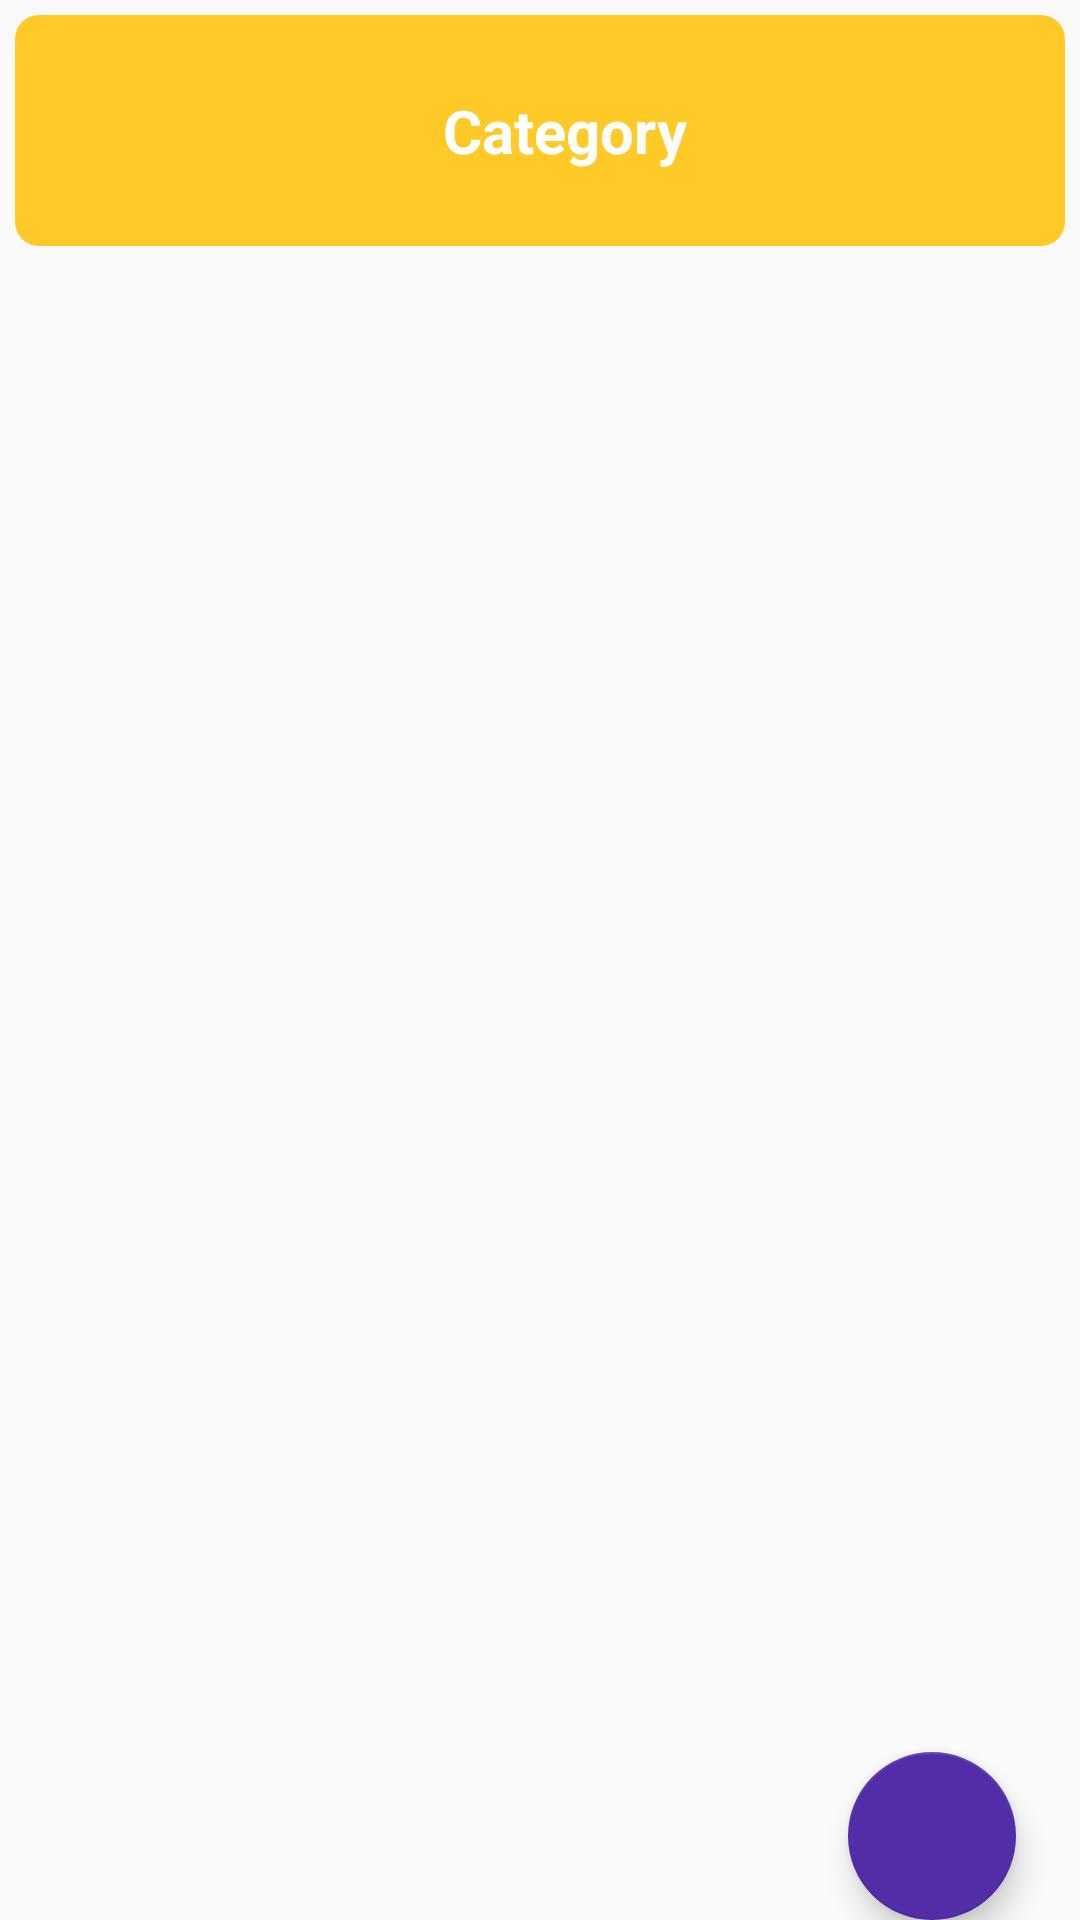

Reconstruct the res/layout file that produces this screen, plus the resources it refers to.
<!-- AndroidManifest.xml: application theme AppTheme -->
<!-- res/layout/fragment_catogrey.xml -->
<?xml version="1.0" encoding="utf-8"?>
<androidx.constraintlayout.widget.ConstraintLayout xmlns:android="http://schemas.android.com/apk/res/android"
    xmlns:tools="http://schemas.android.com/tools"
    android:layout_width="match_parent"
    android:orientation="vertical"
    android:layout_height="match_parent"
    xmlns:app="http://schemas.android.com/apk/res-auto"
    tools:context=".Fragments.Catogrey_Fragment">

    <com.google.android.material.floatingactionbutton.FloatingActionButton
        android:id="@+id/add_cat"
        android:layout_width="wrap_content"
        android:layout_height="wrap_content"
        android:layout_alignParentEnd="true"
        android:layout_alignParentRight="true"
        android:layout_alignParentBottom="true"
        android:layout_gravity="bottom|right"
        android:layout_margin="@dimen/spacing_large"
        android:clickable="true"
        android:tint="@android:color/white"
        app:backgroundTint="@color/deep_purple_700"
        app:fabSize="normal"
        app:layout_constraintBottom_toBottomOf="parent"
        app:layout_constraintEnd_toEndOf="parent"
        app:layout_constraintHorizontal_bias="0.93"
        app:layout_constraintStart_toStartOf="parent"
        app:rippleColor="@color/grey_5"
        app:srcCompat="@drawable/ic_create" />

    <LinearLayout
        android:orientation="vertical"
        android:layout_width="match_parent"
        android:layout_height="match_parent">

        <androidx.appcompat.widget.Toolbar
            android:id="@+id/toolbar"
            android:layout_width="match_parent"
            android:layout_height="77dp"
            android:layout_margin="5dp"
            android:background="@drawable/bottom_raduse"
            app:contentInsetStartWithNavigation="0dp"
            app:layout_constraintBottom_toTopOf="@+id/products_rec"
            app:layout_constraintEnd_toEndOf="parent"
            app:layout_constraintStart_toStartOf="parent"
            app:layout_constraintTop_toTopOf="parent"
            app:layout_constraintVertical_bias="0.0"
            app:layout_scrollFlags="scroll|enterAlways"
            app:popupTheme="@style/ThemeOverlay.AppCompat.Light" >
            <TextView
                android:layout_width="match_parent"
                android:layout_height="match_parent"
                android:text="Category"
                android:textSize="20sp"
                android:textColor="@color/colorWhite"
                android:gravity="center"
                android:textStyle="bold">

            </TextView>
        </androidx.appcompat.widget.Toolbar>

        <androidx.recyclerview.widget.RecyclerView
            android:id="@+id/rec"
            android:layout_width="match_parent"
            android:layout_height="match_parent">

        </androidx.recyclerview.widget.RecyclerView>
    </LinearLayout>





</androidx.constraintlayout.widget.ConstraintLayout>
<!-- resources referenced by this layout -->
<resources>
  <color name="colorWhite">#FFFFFF</color>
  <color name="deep_purple_700">#512DA8</color>
  <color name="grey_5">#f2f2f2</color>
  <!-- drawable bottom_raduse (drawable) -->
  <?xml version="1.0" encoding="utf-8"?>
  <shape xmlns:android="http://schemas.android.com/apk/res/android">
  
  
      <solid android:color="@color/amber_400"></solid>
      <corners android:radius="8dp"
          ></corners>
  
  </shape>
  <style name="AppTheme" parent="Theme.AppCompat.Light.NoActionBar">
          
          <item name="colorPrimary">@color/yallow2</item>
          <item name="colorPrimaryDark">@color/amber_400</item>
          <item name="colorAccent">@color/colorAccent</item>
      </style>
  <color name="amber_400">#FFCA28</color>
  <color name="yallow2">#F9A825</color>
  <color name="colorAccent">#03DAC5</color>
</resources>
